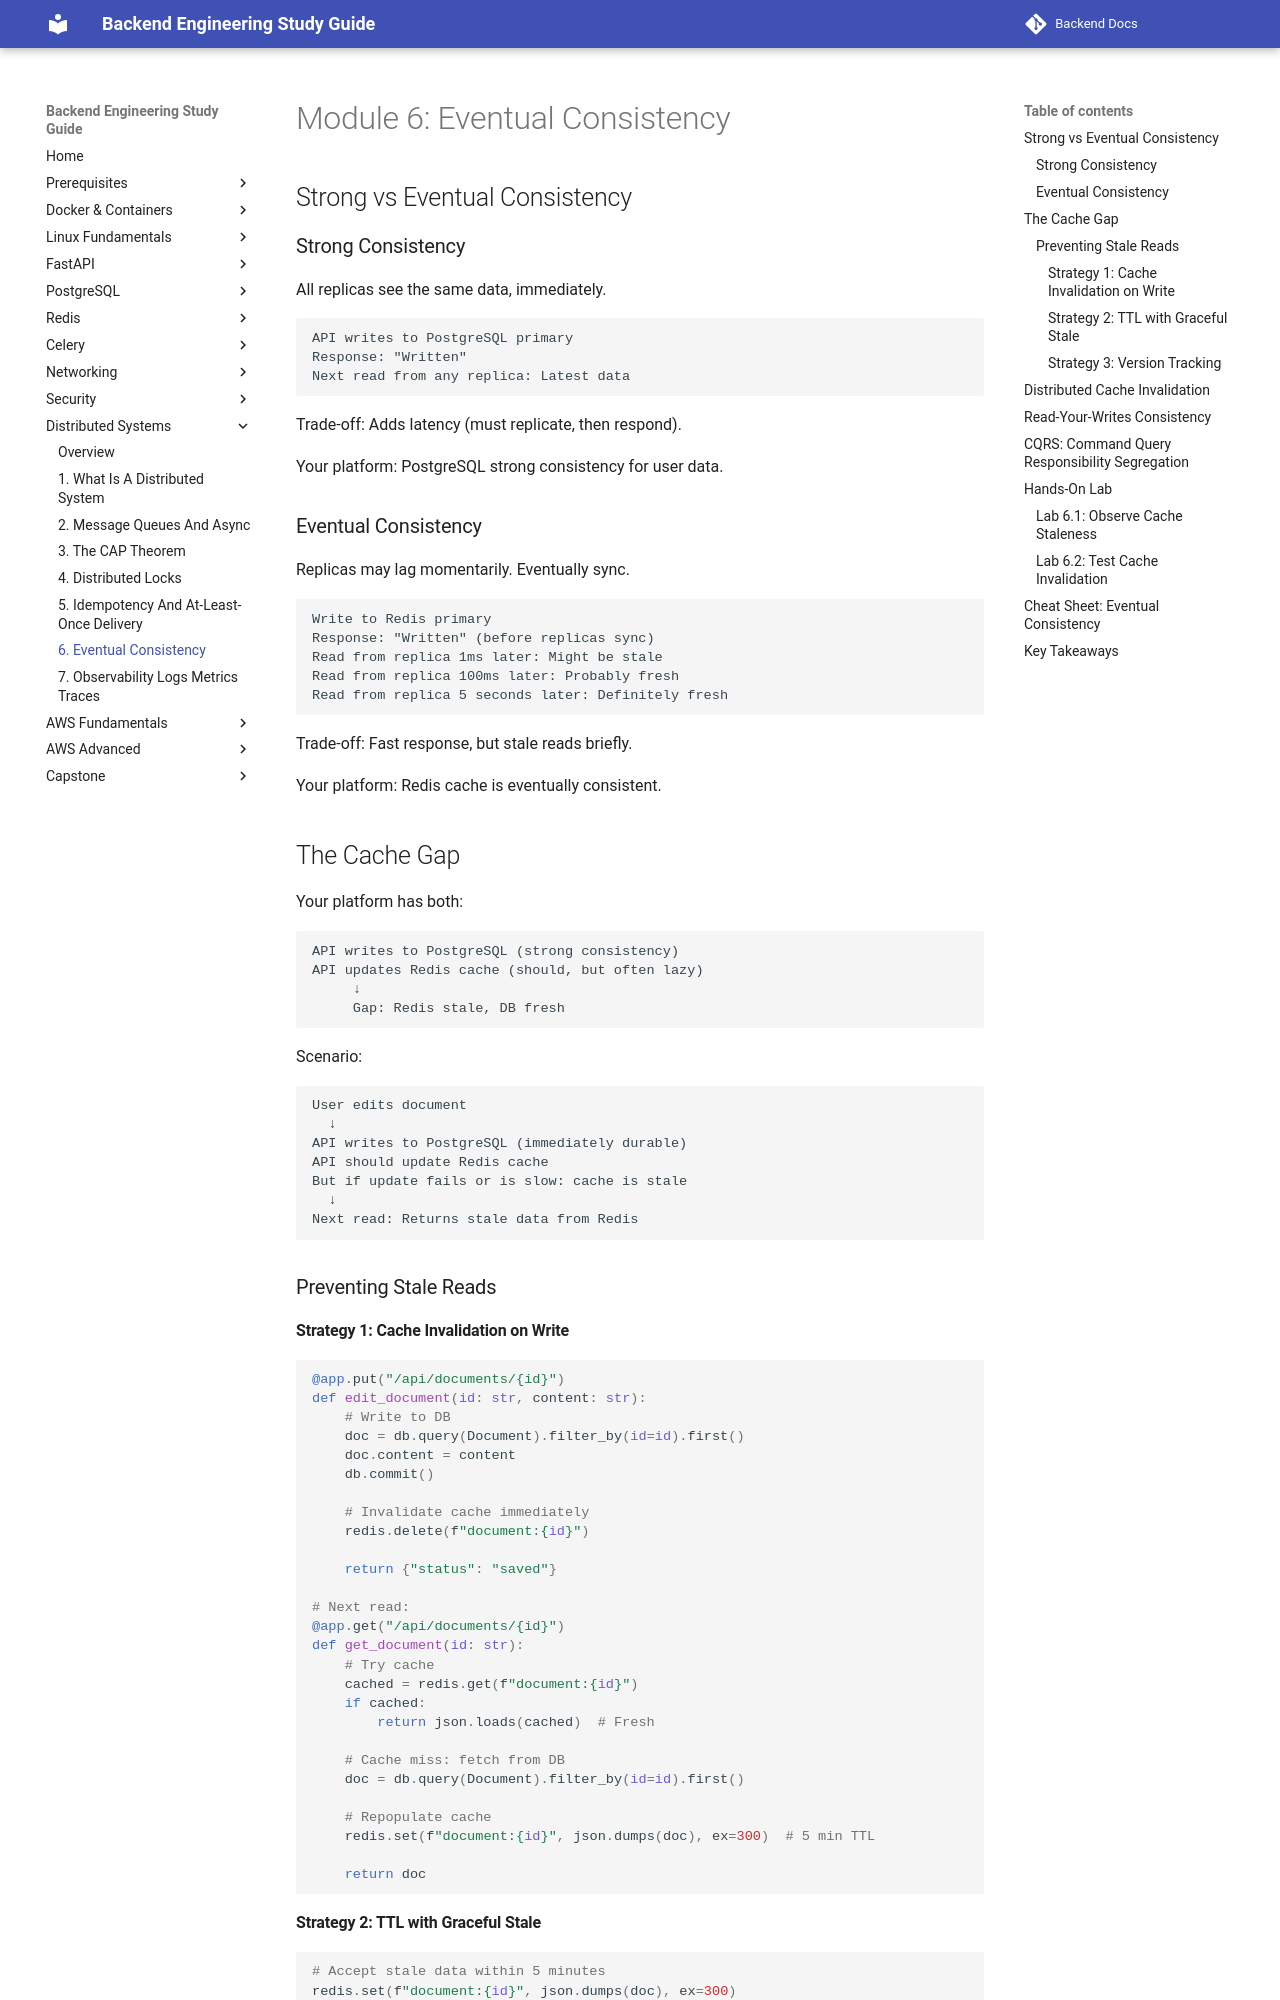

repository: aabdelmotalib/Backend-Docs · page: distributed_systems/06-eventual-consistency.html · generator: mkdocs

# Module 6: Eventual Consistency

## Strong vs Eventual Consistency

### Strong Consistency

All replicas see the same data, immediately.

```
API writes to PostgreSQL primary
Response: "Written"
Next read from any replica: Latest data
```

Trade-off: Adds latency (must replicate, then respond).

Your platform: PostgreSQL strong consistency for user data.

### Eventual Consistency

Replicas may lag momentarily. Eventually sync.

```
Write to Redis primary
Response: "Written" (before replicas sync)
Read from replica 1ms later: Might be stale
Read from replica 100ms later: Probably fresh
Read from replica 5 seconds later: Definitely fresh
```

Trade-off: Fast response, but stale reads briefly.

Your platform: Redis cache is eventually consistent.

## The Cache Gap

Your platform has both:

```
API writes to PostgreSQL (strong consistency)
API updates Redis cache (should, but often lazy)
     ↓
     Gap: Redis stale, DB fresh
```

Scenario:

```
User edits document
  ↓
API writes to PostgreSQL (immediately durable)
API should update Redis cache
But if update fails or is slow: cache is stale
  ↓
Next read: Returns stale data from Redis
```

### Preventing Stale Reads

#### Strategy 1: Cache Invalidation on Write

```python
@app.put("/api/documents/{id}")
def edit_document(id: str, content: str):
    # Write to DB
    doc = db.query(Document).filter_by(id=id).first()
    doc.content = content
    db.commit()
    
    # Invalidate cache immediately
    redis.delete(f"document:{id}")
    
    return {"status": "saved"}

# Next read:
@app.get("/api/documents/{id}")
def get_document(id: str):
    # Try cache
    cached = redis.get(f"document:{id}")
    if cached:
        return json.loads(cached)  # Fresh
    
    # Cache miss: fetch from DB
    doc = db.query(Document).filter_by(id=id).first()
    
    # Repopulate cache
    redis.set(f"document:{id}", json.dumps(doc), ex=300)  # 5 min TTL
    
    return doc
```

#### Strategy 2: TTL with Graceful Stale

```python
# Accept stale data within 5 minutes
redis.set(f"document:{id}", json.dumps(doc), ex=300)

# On read: return if exists, even if stale
cached = redis.get(f"document:{id}")
if cached:
    return json.loads(cached)  # Might be 5 minutes old
```

Acceptable for non-critical data (document listing, user profile image).
